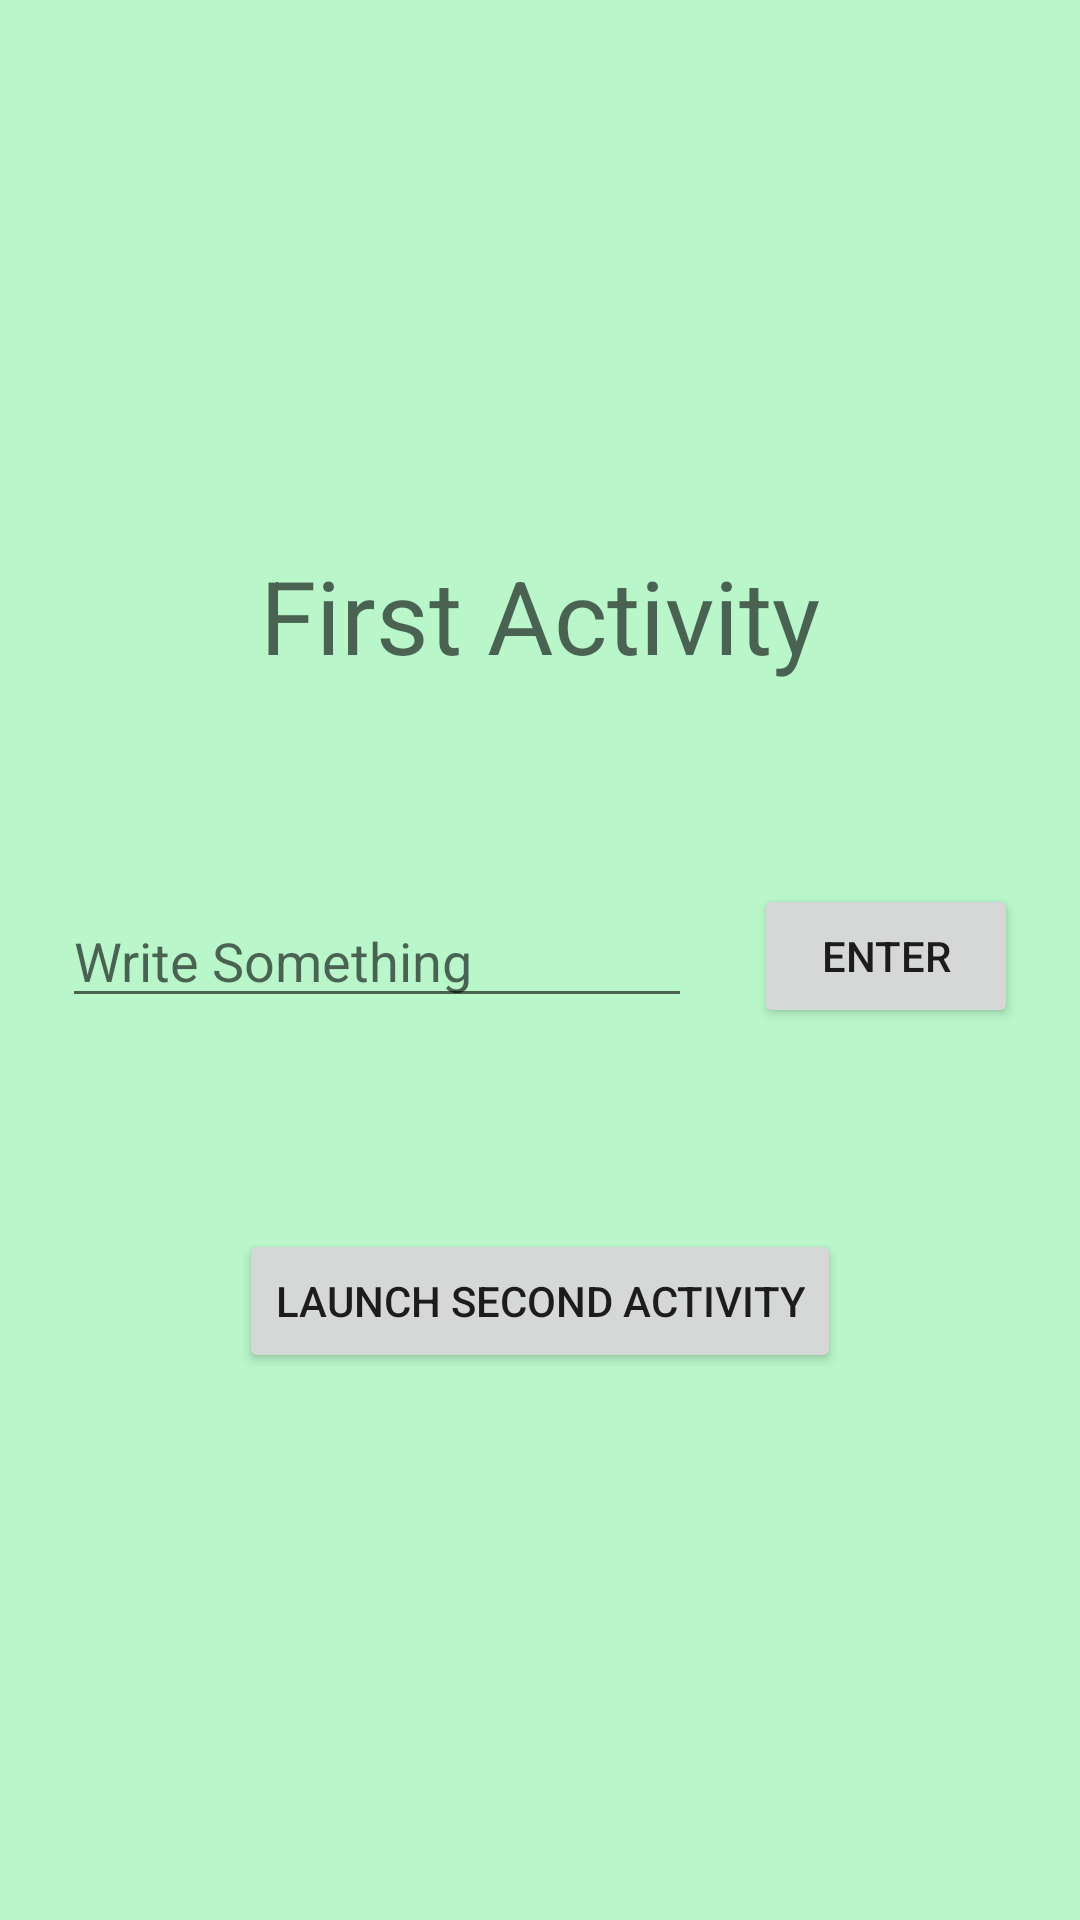

Here is an Android app screen rendered from its layout file. Give the layout XML and the strings, colors and styles it references.
<!-- AndroidManifest.xml: application theme Theme.LifecyclesDemo -->
<!-- res/layout/activity_main.xml -->
<?xml version="1.0" encoding="utf-8"?>
<androidx.constraintlayout.widget.ConstraintLayout xmlns:android="http://schemas.android.com/apk/res/android"
    xmlns:app="http://schemas.android.com/apk/res-auto"
    xmlns:tools="http://schemas.android.com/tools"
    android:layout_width="match_parent"
    android:layout_height="match_parent"
    android:background="#B9F6CA"
    tools:context=".MainActivity">

    <TextView
        android:id="@+id/textView"
        android:layout_width="wrap_content"
        android:layout_height="wrap_content"
        android:text="First Activity"
        android:textAppearance="@style/TextAppearance.AppCompat.Display1"
        app:layout_constraintBottom_toTopOf="@+id/button"
        app:layout_constraintEnd_toEndOf="parent"
        app:layout_constraintHorizontal_bias="0.5"
        app:layout_constraintStart_toStartOf="parent"
        app:layout_constraintTop_toTopOf="parent" />

    <Button
        android:id="@+id/button"
        android:layout_width="wrap_content"
        android:layout_height="wrap_content"
        android:onClick="launchSecondActivity"
        android:text="Launch Second Activity"
        app:layout_constraintBottom_toBottomOf="parent"
        app:layout_constraintEnd_toEndOf="parent"
        app:layout_constraintHorizontal_bias="0.5"
        app:layout_constraintStart_toStartOf="parent"
        app:layout_constraintTop_toBottomOf="@+id/textView" />

    <EditText
        android:id="@+id/editText"
        android:layout_width="wrap_content"
        android:layout_height="wrap_content"
        android:ems="10"
        android:hint="Write Something"
        android:inputType="textPersonName"
        app:layout_constraintBottom_toTopOf="@+id/button"
        app:layout_constraintEnd_toStartOf="@+id/button2"
        app:layout_constraintStart_toStartOf="parent"
        app:layout_constraintTop_toBottomOf="@+id/textView" />

    <TextView
        android:id="@+id/text_typed"
        android:layout_width="wrap_content"
        android:layout_height="wrap_content"
        android:layout_marginTop="16dp"
        android:layout_marginBottom="16dp"
        android:textAppearance="@style/TextAppearance.AppCompat.Medium"
        app:layout_constraintBottom_toTopOf="@+id/button"
        app:layout_constraintEnd_toEndOf="parent"
        app:layout_constraintStart_toStartOf="parent"
        app:layout_constraintTop_toBottomOf="@+id/editText" />

    <Button
        android:id="@+id/button2"
        android:layout_width="wrap_content"
        android:layout_height="wrap_content"
        android:onClick="enterTextButton"
        android:text="Enter"
        app:layout_constraintBottom_toTopOf="@+id/button"
        app:layout_constraintEnd_toEndOf="parent"
        app:layout_constraintStart_toEndOf="@+id/editText"
        app:layout_constraintTop_toBottomOf="@+id/textView" />
</androidx.constraintlayout.widget.ConstraintLayout>
<!-- resources referenced by this layout -->
<resources>
  <style name="Theme.LifecyclesDemo" parent="Theme.MaterialComponents.DayNight.DarkActionBar">
          
          <item name="colorPrimary">@color/purple_500</item>
          <item name="colorPrimaryVariant">@color/purple_700</item>
          <item name="colorOnPrimary">@color/white</item>
          
          <item name="colorSecondary">@color/teal_200</item>
          <item name="colorSecondaryVariant">@color/teal_700</item>
          <item name="colorOnSecondary">@color/black</item>
          
          <item name="android:statusBarColor" tools:targetApi="l">?attr/colorPrimaryVariant</item>
          
      </style>
  <!-- not gathered from this repository: default colours our renderer supplied (Android Studio template values) -->
  <color name="purple_500">#FF6200EE</color>
  <color name="purple_700">#FF3700B3</color>
  <color name="teal_200">#FF03DAC5</color>
  <color name="teal_700">#FF018786</color>
  <color name="black">#FF000000</color>
  <color name="white">#FFFFFFFF</color>
</resources>
